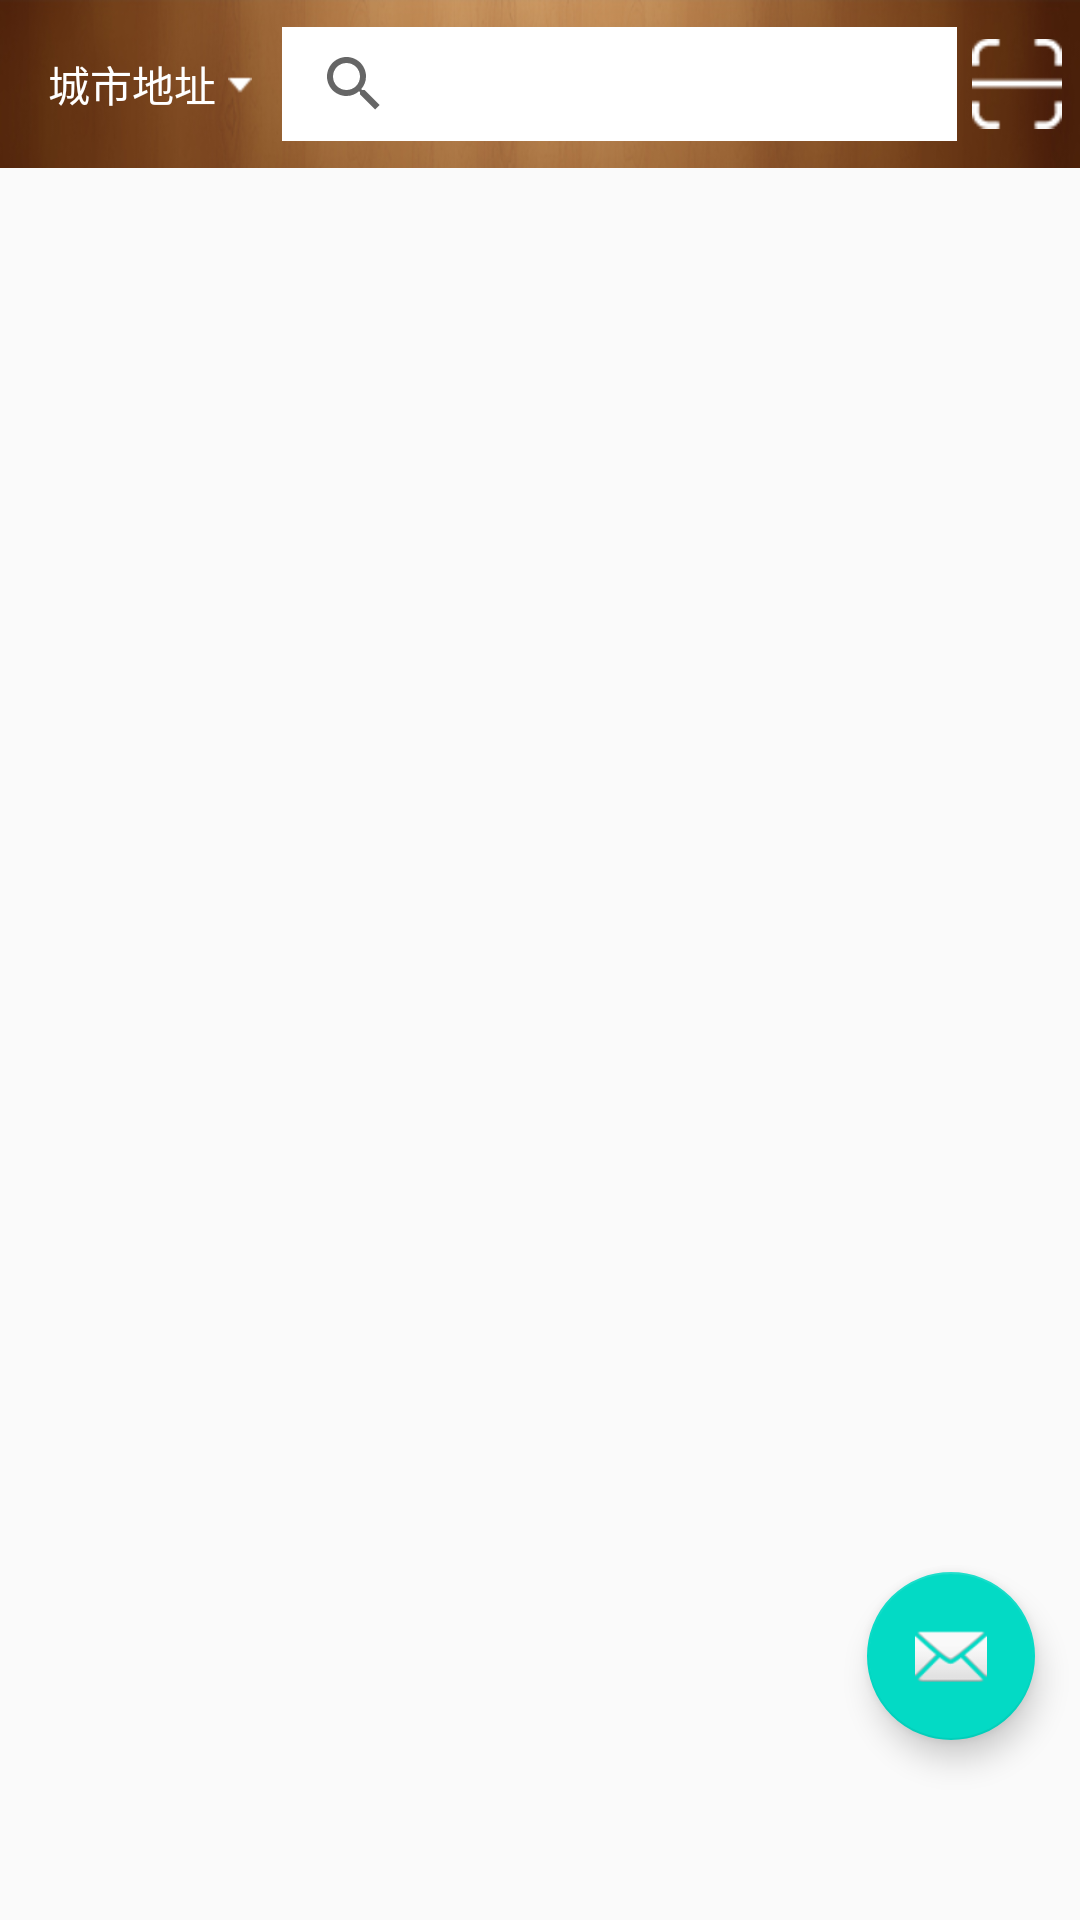

Reconstruct the res/layout file that produces this screen, plus the resources it refers to.
<!-- AndroidManifest.xml: application theme AppTheme -->
<!-- res/layout/activity_main.xml -->
<?xml version="1.0" encoding="utf-8"?>
<android.support.v4.widget.DrawerLayout xmlns:android="http://schemas.android.com/apk/res/android"
    xmlns:app="http://schemas.android.com/apk/res-auto"
    xmlns:tools="http://schemas.android.com/tools"
    android:id="@+id/drawer_layout"
    android:layout_width="match_parent"
    android:layout_height="match_parent"
    android:fitsSystemWindows="true"
    tools:openDrawer="start">

    <RelativeLayout
        android:layout_width="match_parent"
        android:layout_height="match_parent">
        <LinearLayout
            android:id="@+id/top_toolbar"
            android:layout_width="match_parent"
            android:layout_height="wrap_content">
            
            <android.support.v7.widget.Toolbar
                android:id="@+id/Main_tooBar"
                android:layout_width="match_parent"
                android:layout_height="wrap_content"
                android:background="@drawable/main_top_bar_bg">

                <TextView
                    android:id="@+id/City_Address"
                    android:layout_width="wrap_content"
                    android:layout_height="wrap_content"
                    android:text="城市地址"
                    android:textColor="@android:color/white" />

                <ImageView
                    android:layout_width="8dp"
                    android:layout_height="8dp"
                    android:layout_marginLeft="20dp"
                    android:src="@drawable/address_more" />

                <android.support.v7.widget.SearchView
                    android:layout_width="225dp"
                    android:layout_height="38dp"
                    android:layout_marginLeft="10dp"
                    android:background="@android:color/white"
                    android:queryHint="搜索游戏物品或者游戏名称"
                    android:searchIcon="@drawable/search"></android.support.v7.widget.SearchView>

                <ImageView
                    android:id="@+id/main_top_scan"
                    android:layout_width="30dp"
                    android:layout_height="45dp"
                    android:layout_marginLeft="5dp"
                    android:src="@drawable/scan"
                    />
            </android.support.v7.widget.Toolbar>
        </LinearLayout>

        
        <android.support.v4.view.ViewPager
            android:id="@+id/vp_mainshow_Fremage"
            android:layout_width="match_parent"
            android:layout_height="wrap_content"
            android:layout_below="@id/top_toolbar" />

        <Gallery
            android:id="@+id/gallery_movie"
            android:layout_below="@id/vp_mainshow_Fremage"
            android:layout_width="match_parent"
            android:layout_height="wrap_content"
            android:spacing="16dp"
            />

        <Gallery
            android:layout_marginTop="5dp"
            android:id="@+id/gallery_music"
            android:layout_below="@id/gallery_movie"
            android:layout_width="match_parent"
            android:layout_height="wrap_content"
            android:spacing="16dp"
            />

        <Gallery
            android:layout_marginTop="5dp"
            android:id="@+id/gallery_display"
            android:layout_below="@id/gallery_music"
            android:layout_width="match_parent"
            android:layout_height="wrap_content"
            android:spacing="16dp"
            />

        <android.support.design.widget.FloatingActionButton
            android:id="@+id/fab"
            android:layout_width="wrap_content"
            android:layout_height="wrap_content"
            android:layout_alignParentBottom="true"
            android:layout_alignParentRight="true"
            android:layout_marginBottom="60dp"
            android:layout_marginRight="15dp"
            android:src="@android:drawable/ic_dialog_email" />

        <android.support.design.widget.TabLayout
            android:id="@+id/tab_layout"
            android:layout_width="match_parent"
            android:layout_height="wrap_content"
            android:layout_alignParentBottom="true"
            app:tabIndicatorHeight="0dp" />


    </RelativeLayout>
        
        
        <android.support.design.widget.NavigationView
            android:id="@+id/nav_view"
            android:layout_width="wrap_content"
            android:layout_height="match_parent"
            android:layout_gravity="start"
            android:fitsSystemWindows="true"
            app:headerLayout="@layout/userinfomenu"
            app:menu="@menu/user_function_menu"
            />

</android.support.v4.widget.DrawerLayout>
<!-- res/layout/userinfomenu.xml (included above) -->
<?xml version="1.0" encoding="utf-8"?>
<RelativeLayout xmlns:android="http://schemas.android.com/apk/res/android"
    android:orientation="vertical" android:layout_width="match_parent"
    android:layout_height="match_parent"
    android:background="@android:color/holo_orange_light"
    >

    <ImageView
        android:id="@+id/user_img"
        android:layout_width="100dp"
        android:layout_height="100dp"
        android:layout_gravity="start"
        android:layout_marginTop="10dp"
        android:layout_alignParentLeft="true"
        android:src="@drawable/simple_chat_head2" />

</RelativeLayout>
<!-- resources referenced by this layout -->
<resources>
  <!-- drawable address_more: png bitmap (drawable-xxhdpi, 1019 bytes) -->
  <!-- drawable main_top_bar_bg: jpg bitmap (drawable-xxhdpi, 20185 bytes) -->
  <!-- drawable scan: png bitmap (drawable-xxhdpi, 1392 bytes) -->
  <!-- drawable search: png bitmap (drawable-xxhdpi, 1548 bytes) -->
  <!-- drawable simple_chat_head2: png bitmap (drawable-xxhdpi, 15861 bytes) -->
  <style name="AppTheme" parent="Theme.AppCompat.Light.NoActionBar">
          
          <item name="colorPrimary">@color/colorPrimary</item>
          <item name="colorPrimaryDark">@color/colorPrimaryDark</item>
          <item name="colorAccent">@color/colorAccent</item>
      </style>
  <!-- not gathered from this repository: default colours our renderer supplied (Android Studio template values) -->
  <color name="colorPrimary">#FF6200EE</color>
  <color name="colorPrimaryDark">#FF3700B3</color>
  <color name="colorAccent">#FF03DAC5</color>
</resources>
